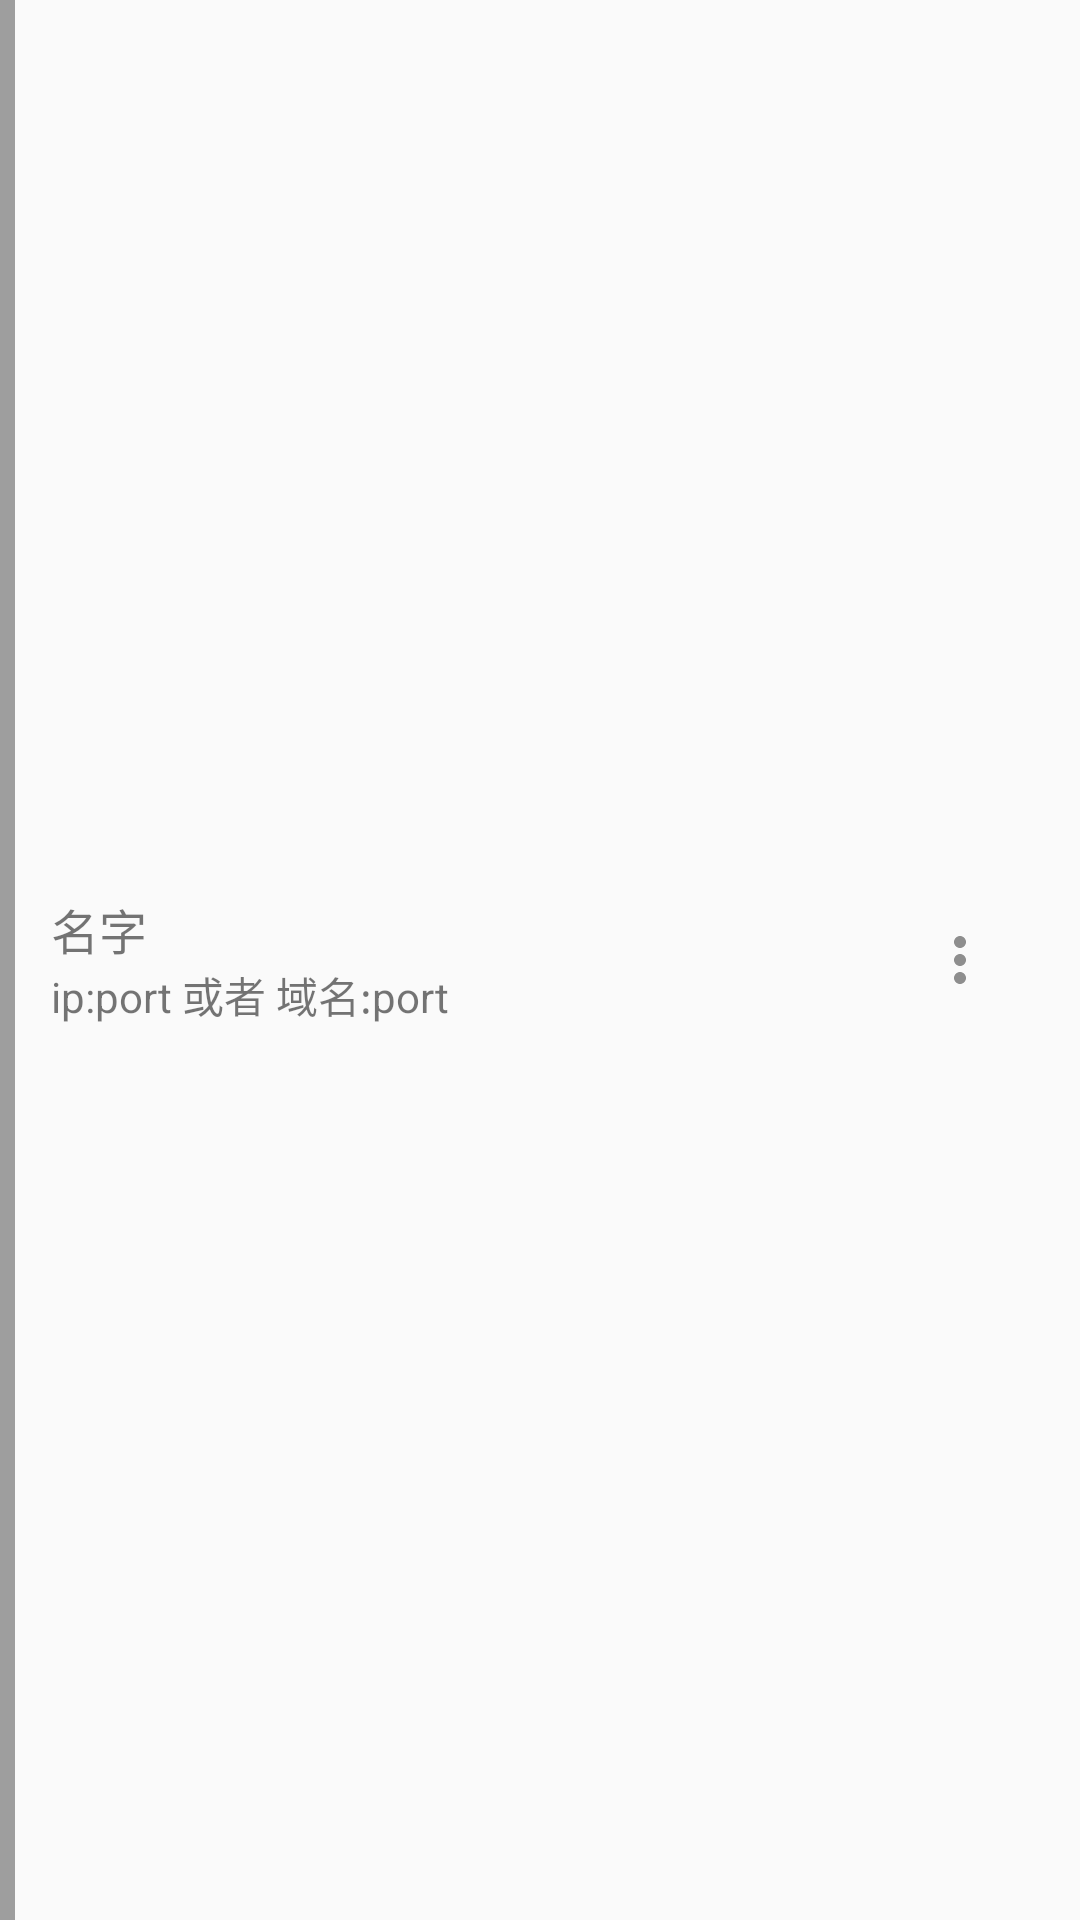

Here is an Android app screen rendered from its layout file. Give the layout XML and the strings, colors and styles it references.
<!-- AndroidManifest.xml: application theme MyTheme -->
<!-- res/layout/pre_item.xml -->
<?xml version="1.0" encoding="utf-8"?>
<LinearLayout
    xmlns:android="http://schemas.android.com/apk/res/android"
    android:layout_width="match_parent"
    android:layout_height="72dp"
    android:orientation="horizontal"
    android:background="?android:attr/selectableItemBackground"
    >

    <View
        android:layout_width="5dp"
        android:layout_height="match_parent"
        android:id="@+id/icons"
        android:background="@color/colorGrey"
        />

    <LinearLayout
        android:layout_width="0dp"
        android:layout_weight="1"
        android:layout_height="match_parent"
        android:orientation="vertical"
        android:gravity="center_vertical"
        >

        <TextView
            android:layout_width="match_parent"
            android:layout_height="wrap_content"
            android:layout_gravity="center"
            android:id="@+id/server_name"
            android:text="@string/server_name"
            android:gravity="start"
            android:maxLines="1"
            android:textSize="@dimen/text_size"
            android:layout_marginStart="@dimen/half_de"
            />

        <TextView
            android:layout_width="match_parent"
            android:layout_height="wrap_content"
            android:layout_gravity="center"
            android:id="@+id/server_ip"
            android:text="@string/server_ip"
            android:textSize="14sp"
            android:maxLines="1"
            android:gravity="start"
            android:layout_marginStart="@dimen/half_de"
            />



    </LinearLayout>

    <ImageView
        android:layout_width="48dp"
        android:layout_height="48dp"
        android:scaleType="center"
        android:layout_gravity="center"
        android:src="@drawable/ic_more_vert_black_24dp"
        android:layout_marginEnd="@dimen/default_space"
        android:background="?android:attr/selectableItemBackgroundBorderless"
        android:id="@+id/more_menu"
        />





</LinearLayout>
<!-- resources referenced by this layout -->
<resources>
  <color name="colorGrey">#9e9e9e</color>
  <dimen name="default_space">16dp</dimen>
  <dimen name="half_de">8dp</dimen>
  <dimen name="text_size">16sp</dimen>
  <!-- drawable ic_more_vert_black_24dp (drawable) -->
  <vector android:height="24dp" android:tint="#8E8E8E"
      android:viewportHeight="24.0" android:viewportWidth="24.0"
      android:width="24dp" xmlns:android="http://schemas.android.com/apk/res/android">
      <path android:fillColor="#FF000000" android:pathData="M12,8c1.1,0 2,-0.9 2,-2s-0.9,-2 -2,-2 -2,0.9 -2,2 0.9,2 2,2zM12,10c-1.1,0 -2,0.9 -2,2s0.9,2 2,2 2,-0.9 2,-2 -0.9,-2 -2,-2zM12,16c-1.1,0 -2,0.9 -2,2s0.9,2 2,2 2,-0.9 2,-2 -0.9,-2 -2,-2z"/>
  </vector>
  <string name="server_ip">ip:port 或者 域名:port</string>
  <string name="server_name">名字</string>
  <style name="MyTheme" parent="Theme.AppCompat.Light.NoActionBar">
          <item name="windowNoTitle">true</item>
          <item name="android:windowContentTransitions">true</item>
  
      </style>
</resources>
